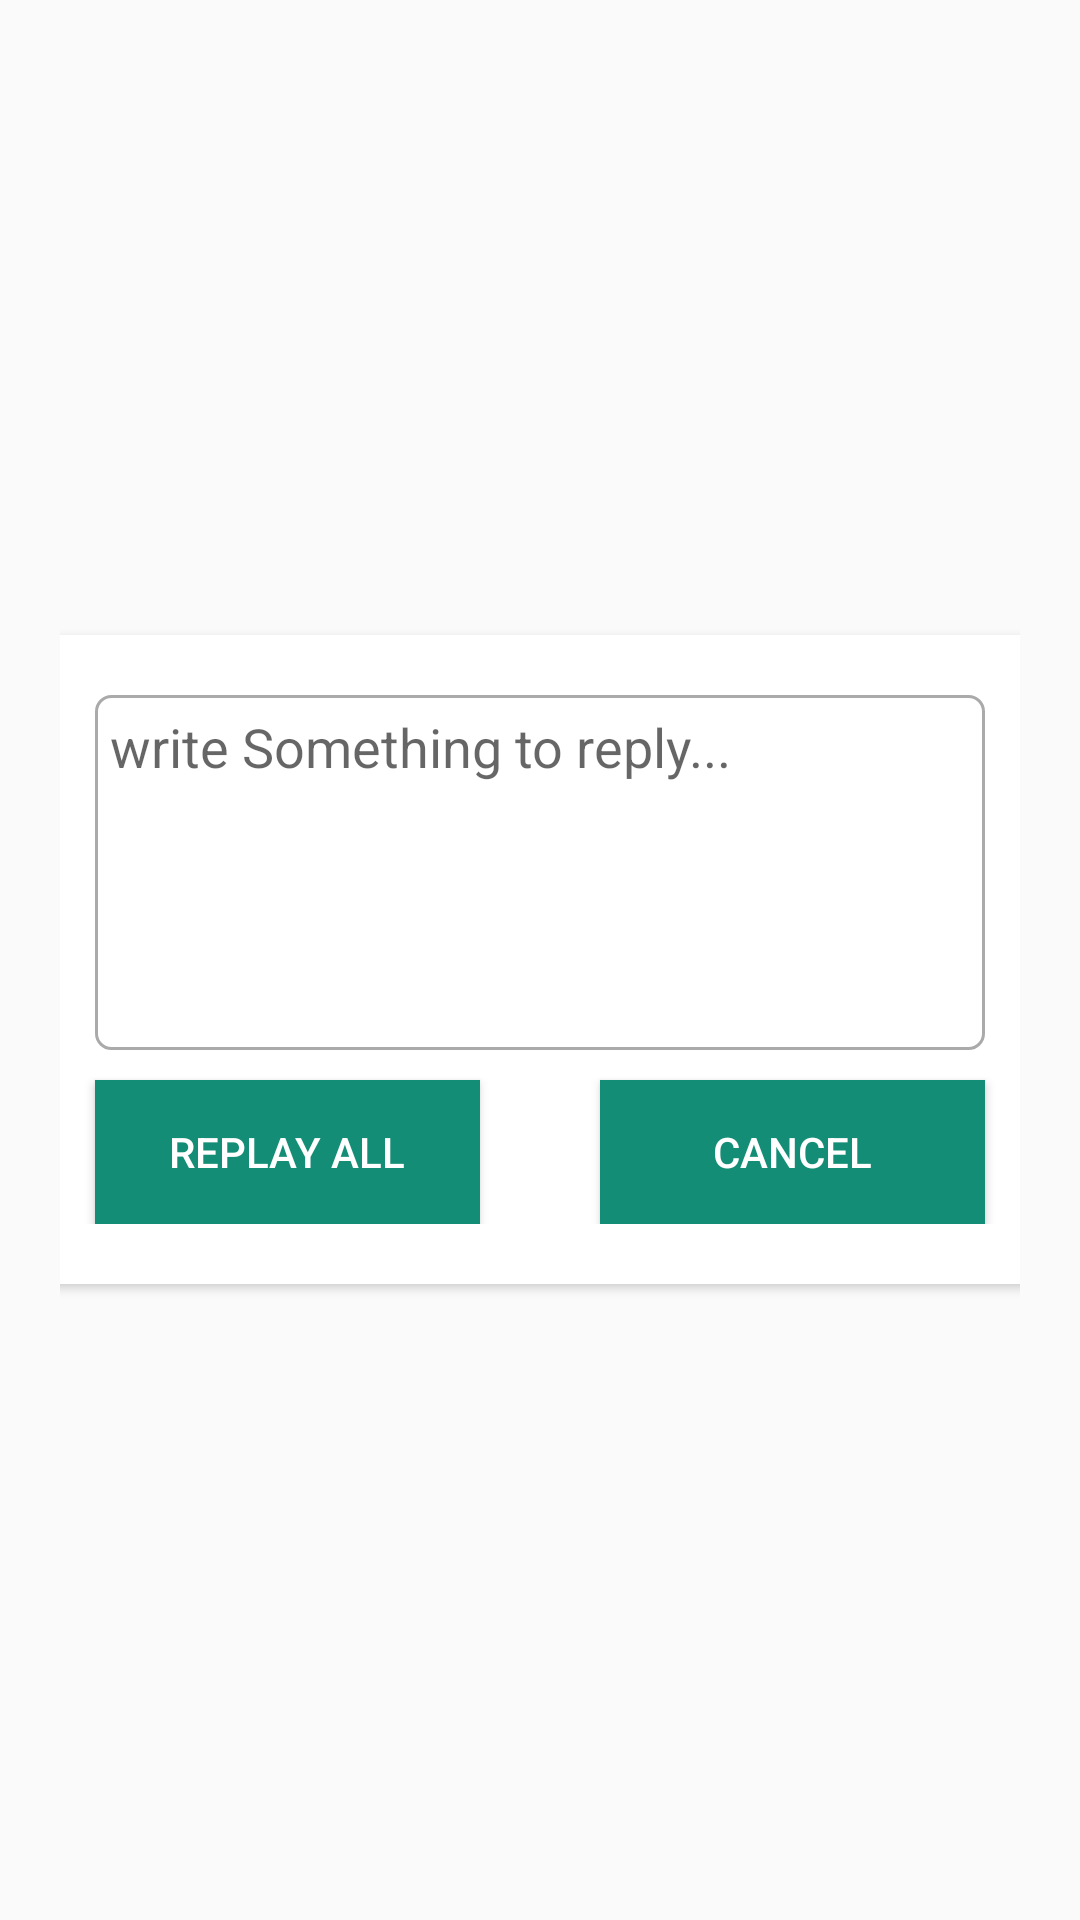

Android layout source for this screen:
<!-- AndroidManifest.xml: application theme AppTheme -->
<!-- res/layout/replay_all_email_dialog.xml -->
<?xml version="1.0" encoding="utf-8"?>
<LinearLayout xmlns:android="http://schemas.android.com/apk/res/android"
    xmlns:app="http://schemas.android.com/apk/res-auto"
    android:layout_width="match_parent"
    android:layout_height="wrap_content"
    android:gravity="center"
    android:orientation="vertical"
    android:padding="20dp">

    <android.support.v7.widget.CardView
        android:layout_width="350dp"
        android:layout_height="wrap_content"
        app:cardCornerRadius="5dp"
        app:cardMaxElevation="5dp"
        app:cardPreventCornerOverlap="true"
        app:cardUseCompatPadding="true">


        <LinearLayout
            android:layout_width="match_parent"
            android:layout_height="wrap_content"
            android:layout_marginBottom="20dp"
            android:layout_marginTop="20dp"
            android:gravity="center"
            android:orientation="vertical">


            <EditText
                android:id="@+id/Messsage"
                android:layout_width="match_parent"
                android:layout_height="wrap_content"
                android:layout_marginEnd="20dp"
                android:layout_marginStart="20dp"
                android:background="@drawable/shape_editext"
                android:gravity="center|start|top"
                android:hint="write Something to reply..."
                android:lines="5"
                android:padding="5dp" />

            <LinearLayout
                android:layout_width="match_parent"
                android:layout_height="wrap_content">

                <Button
                    android:id="@+id/Replay"
                    android:layout_width="0dp"
                    android:layout_height="wrap_content"
                    android:layout_marginEnd="20dp"
                    android:layout_marginStart="20dp"
                    android:layout_marginTop="10dp"
                    android:layout_weight="1"
                    android:background="@color/colorPrimary"
                    android:text="Replay ALL"
                    android:textColor="@android:color/white" />

                <Button
                    android:id="@+id/Cancel"
                    android:layout_width="0dp"
                    android:layout_height="wrap_content"
                    android:layout_marginEnd="20dp"
                    android:layout_marginStart="20dp"
                    android:layout_marginTop="10dp"
                    android:layout_weight="1"
                    android:background="@color/colorPrimary"
                    android:text="Cancel"
                    android:textColor="@android:color/white" />


            </LinearLayout>
        </LinearLayout>

    </android.support.v7.widget.CardView>
</LinearLayout>
<!-- resources referenced by this layout -->
<resources>
  <color name="colorPrimary">#138D75</color>
  <!-- drawable shape_editext (drawable) -->
  <?xml version="1.0" encoding="utf-8"?>
  <shape xmlns:android="http://schemas.android.com/apk/res/android">
  
      <corners android:radius="5dp" />
      <stroke
          android:width="1dp"
          android:color="@android:color/darker_gray" />
      <solid android:color="@android:color/transparent" />
  </shape>
  <style name="AppTheme" parent="Theme.AppCompat.Light.NoActionBar">
          
          <item name="colorPrimary">@color/colorPrimary</item>
          <item name="colorPrimaryDark">@color/colorPrimaryDark</item>
          <item name="colorAccent">@color/colorAccent</item>
      </style>
  <color name="colorPrimaryDark">#303F9F</color>
  <color name="colorAccent">#138D75</color>
</resources>
